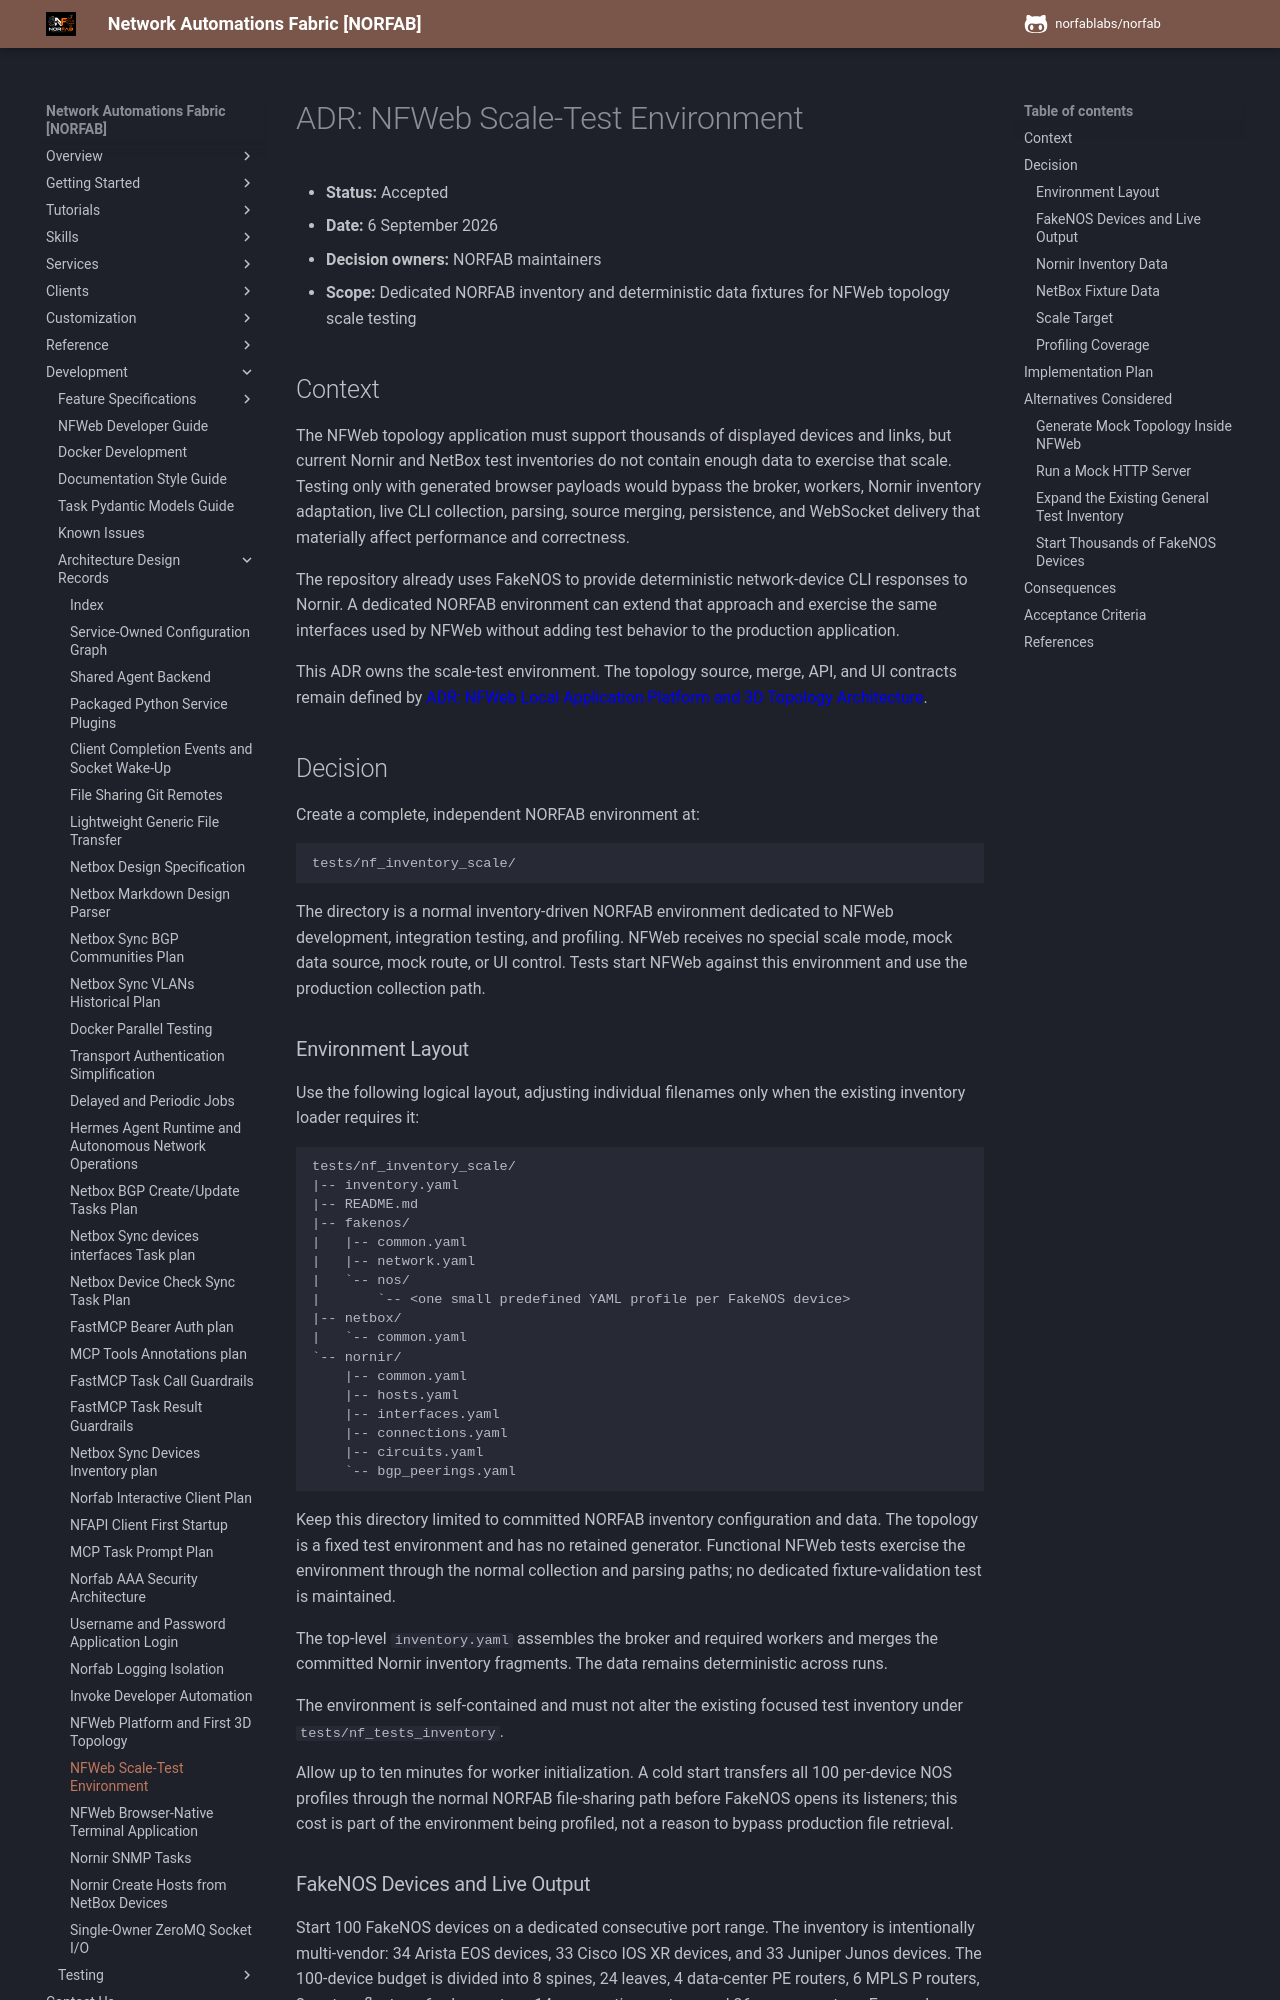

repository: norfablabs/NORFAB · page: development/adr/adr_nfweb_scale_test_environment/index.html · generator: mkdocs

# ADR: NFWeb Scale-Test Environment

- **Status:** Accepted
- **Date:** 6 September 2026
- **Decision owners:** NORFAB maintainers
- **Scope:** Dedicated NORFAB inventory and deterministic data fixtures for NFWeb topology scale testing

## Context

The NFWeb topology application must support thousands of displayed devices and
links, but current Nornir and NetBox test inventories do not contain enough data
to exercise that scale. Testing only with generated browser payloads would bypass
the broker, workers, Nornir inventory adaptation, live CLI collection, parsing,
source merging, persistence, and WebSocket delivery that materially affect
performance and correctness.

The repository already uses FakeNOS to provide deterministic network-device CLI
responses to Nornir. A dedicated NORFAB environment can extend that approach and
exercise the same interfaces used by NFWeb without adding test behavior to the
production application.

This ADR owns the scale-test environment. The topology source, merge, API, and UI
contracts remain defined by
[ADR: NFWeb Local Application Platform and 3D Topology Architecture](adr_web_ui_topology_architecture.md).

## Decision

Create a complete, independent NORFAB environment at:

```text
tests/nf_inventory_scale/
```

The directory is a normal inventory-driven NORFAB environment dedicated to NFWeb
development, integration testing, and profiling. NFWeb receives no special scale
mode, mock data source, mock route, or UI control. Tests start NFWeb against this
environment and use the production collection path.

### Environment Layout

Use the following logical layout, adjusting individual filenames only when the
existing inventory loader requires it:

```text
tests/nf_inventory_scale/
|-- inventory.yaml
|-- README.md
|-- fakenos/
|   |-- common.yaml
|   |-- network.yaml
|   `-- nos/
|       `-- <one small predefined YAML profile per FakeNOS device>
|-- netbox/
|   `-- common.yaml
`-- nornir/
    |-- common.yaml
    |-- hosts.yaml
    |-- interfaces.yaml
    |-- connections.yaml
    |-- circuits.yaml
    `-- bgp_peerings.yaml
```

Keep this directory limited to committed NORFAB inventory configuration and data.
The topology is a fixed test environment and has no retained generator.
Functional NFWeb tests exercise the environment through the normal collection and
parsing paths; no dedicated fixture-validation test is maintained.

The top-level `inventory.yaml` assembles the broker and required workers and merges
the committed Nornir inventory fragments. The data remains deterministic across
runs.

The environment is self-contained and must not alter the existing focused test
inventory under `tests/nf_tests_inventory`.

Allow up to ten minutes for worker initialization. A cold start transfers all 100
per-device NOS profiles through the normal NORFAB file-sharing path before
FakeNOS opens its listeners; this cost is part of the environment being profiled,
not a reason to bypass production file retrieval.
